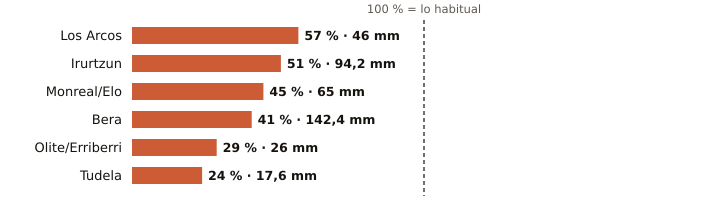

The data file committed next to this chart (first rows):
estacion, provincia, indicativo, mm_otono, referencia_mm, pct, periodo_referencia, hasta, hora
Los Arcos, Navarra, 9171K, 46.0, 80.0, 57, 2009-2025, 2026-11-06, 17
Irurtzun, Navarra, 9274X, 94.2, 183.1, 51, 2010-2025, 2026-11-06, 17
Monreal/Elo, Navarra, 9262P, 65.0, 143.4, 45, 2011-2025, 2026-11-06, 17
Bera, Navarra, 1010X, 142.4, 344.6, 41, 2009-2025, 2026-11-06, 17
Olite/Erriberri, Navarra, 9252X, 26.0, 89.7, 29, 2009-2025, 2026-11-06, 17
Tudela, Navarra, 9302Y, 17.6, 74.6, 24, 2009-2025, 2026-11-06, 17
